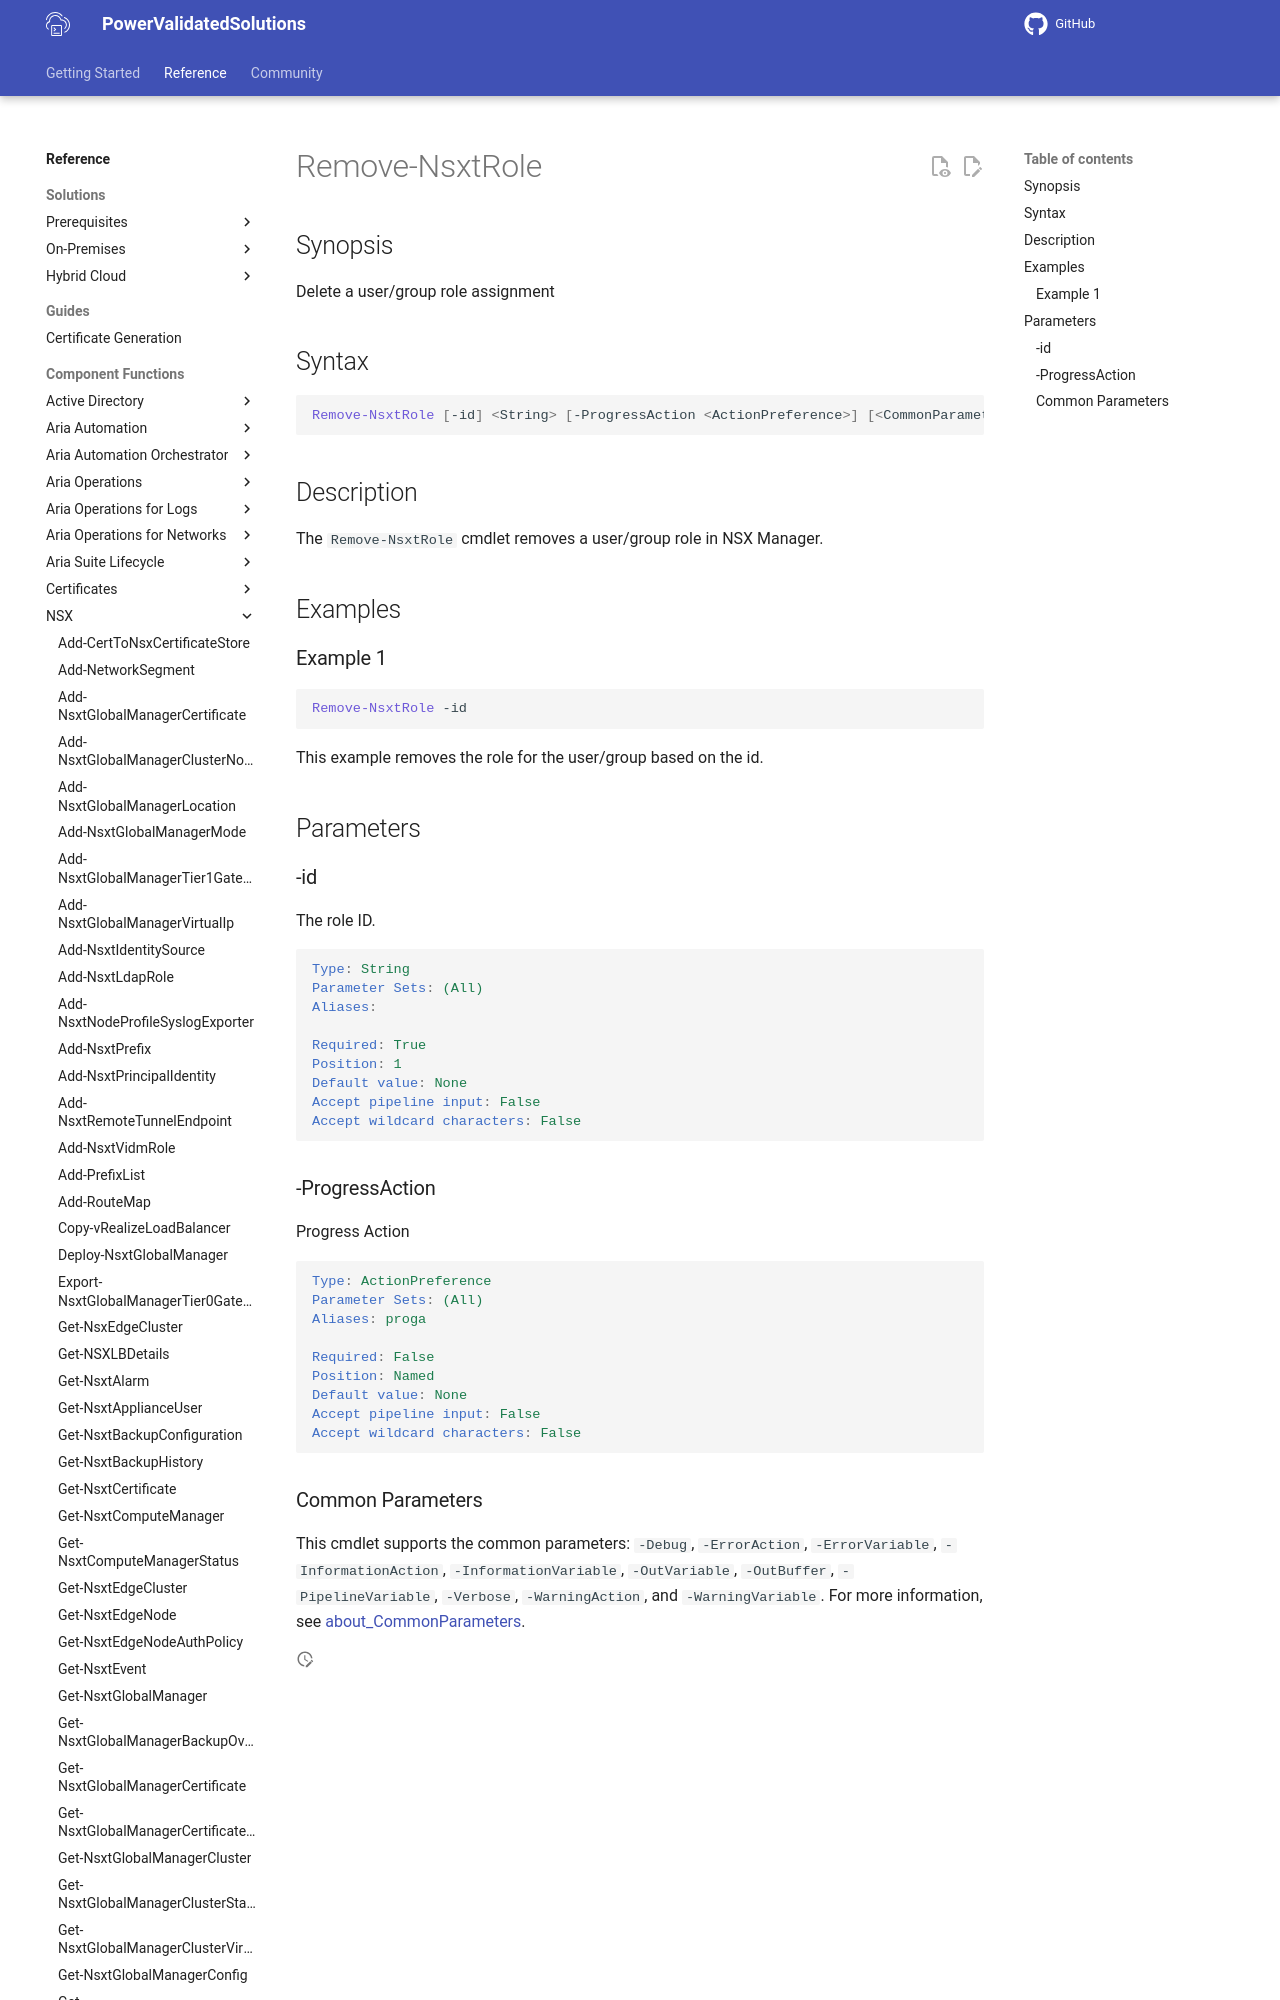

repository: vmware/power-validated-solutions-for-cloud-foundation · page: documentation/functions/nsx/Remove-NsxtRole/index.html · generator: mkdocs

# Remove-NsxtRole

## Synopsis

Delete a user/group role assignment

## Syntax

```powershell
Remove-NsxtRole [-id] <String> [-ProgressAction <ActionPreference>] [<CommonParameters>]
```

## Description

The `Remove-NsxtRole` cmdlet removes a user/group role in NSX Manager.

## Examples
